Run: headless pygame with SDL's dummy video driver; simulated clock (each Clock.tick advances the game by its frame time, no real sleeping); random seed 0; keys injected as events and as key.get_pressed() state; no mouse input.
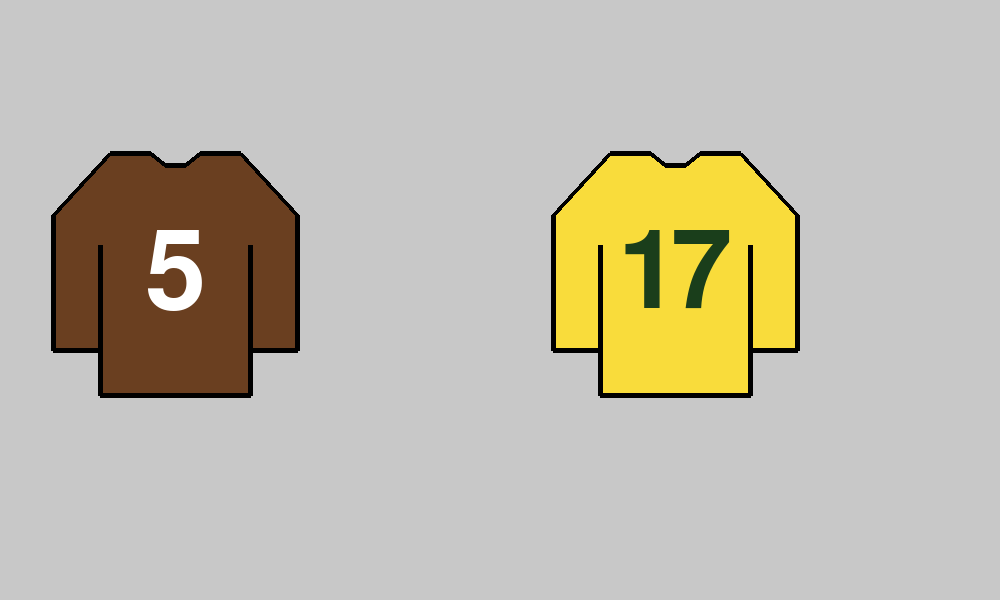
Frame 1 of 4 · flips 1–60 · no input
Frame 2 of 4 · flips 61–180 · tapped SPACE, RETURN · held RIGHT (→), D · screen unchanged from frame 1, image omitted
Frame 3 of 4 · flips 181–300 · held DOWN (↓), S · screen unchanged from frame 2, image omitted
Frame 4 of 4 · flips 301–420 · held LEFT (←), A, UP (↑), W · screen unchanged from frame 3, image omitted

The pygame program that drew these frames:

import pygame

# Initialize Pygame
pygame.init()

screen = pygame.display.set_mode((1000, 600))

BLACK = (0,0,0)
WHITE = (255,255,255)
GRAY = (200, 200, 200)
RED = (200,0,0)
GREEN = (0,200,0)


def draw_jersey(jersey_colors,jersey_number):
    jersey_surface = pygame.Surface((250,250), pygame.SRCALPHA)
    #jersey_surface.fill(WHITE)
    pygame.draw.polygon(jersey_surface,jersey_colors[0],[(3,65),(3,200),(50,200),(50,95),(60,3)])
    pygame.draw.polygon(jersey_surface,jersey_colors[1],[(50,245),(50,95),(60,3),(100,3),(115,15),(135,15),(150,3),(190,3),(200,95),(200,245)])
    pygame.draw.polygon(jersey_surface,jersey_colors[2],[(190,3),(200,95),(200,200),(247,200),(247,65)])
    pygame.draw.line(jersey_surface, jersey_colors[3], [3, 65], [3, 200], 5)
    pygame.draw.line(jersey_surface, jersey_colors[3], [3, 200], [50, 200], 5)
    pygame.draw.line(jersey_surface, jersey_colors[3], [50, 95], [50, 245], 5)
    pygame.draw.line(jersey_surface, jersey_colors[3], [50, 245], [200, 245], 5)
    pygame.draw.line(jersey_surface, jersey_colors[3], [200, 95], [200, 245], 5)
    pygame.draw.line(jersey_surface, jersey_colors[3], [200, 200], [247, 200], 5)
    pygame.draw.line(jersey_surface, jersey_colors[3], [247, 65], [247, 200], 5)
    pygame.draw.line(jersey_surface, jersey_colors[3], [3, 65], [60, 3], 5)
    pygame.draw.line(jersey_surface, jersey_colors[3], [190, 3], [247, 65], 5)
    pygame.draw.line(jersey_surface, jersey_colors[3], [60, 3], [100, 3], 5)
    pygame.draw.line(jersey_surface, jersey_colors[3], [150, 3], [190, 3], 5)
    pygame.draw.line(jersey_surface, jersey_colors[3], [100, 3], [115, 15], 5)
    pygame.draw.line(jersey_surface, jersey_colors[3], [135, 15], [150, 3], 5)
    pygame.draw.line(jersey_surface, jersey_colors[3], [115, 15], [135, 15], 5)

    # Draw number
    number_font = pygame.font.Font(None, 160)
    number_text = number_font.render(jersey_number, True, jersey_colors[4])
    number_rect = number_text.get_rect(center=(125, 125))
    jersey_surface.blit(number_text, number_rect)    
    
    

    return jersey_surface

# Game loop
running = True
while running:
    # Handle events
    for event in pygame.event.get():
        if event.type == pygame.QUIT:
            running = False
    screen.fill(GRAY)
    jersey_colors = [(106,63,32),(106,63,32),(106,63,32),(0,0,0),(255,255,255)]
    jersey_surface = draw_jersey(jersey_colors,"5")
    screen.blit(jersey_surface,(50,150))
    jersey_colors = [(249,220,59),(249,220,59),(249,220,59),(0,0,0),(26,62,27)]
    jersey_surface = draw_jersey(jersey_colors,"17")
    screen.blit(jersey_surface,(550,150))
    # Keep the program running at a consistent speed
    pygame.time.delay(10)
    pygame.display.flip()

# Quit Pygame
pygame.quit()
